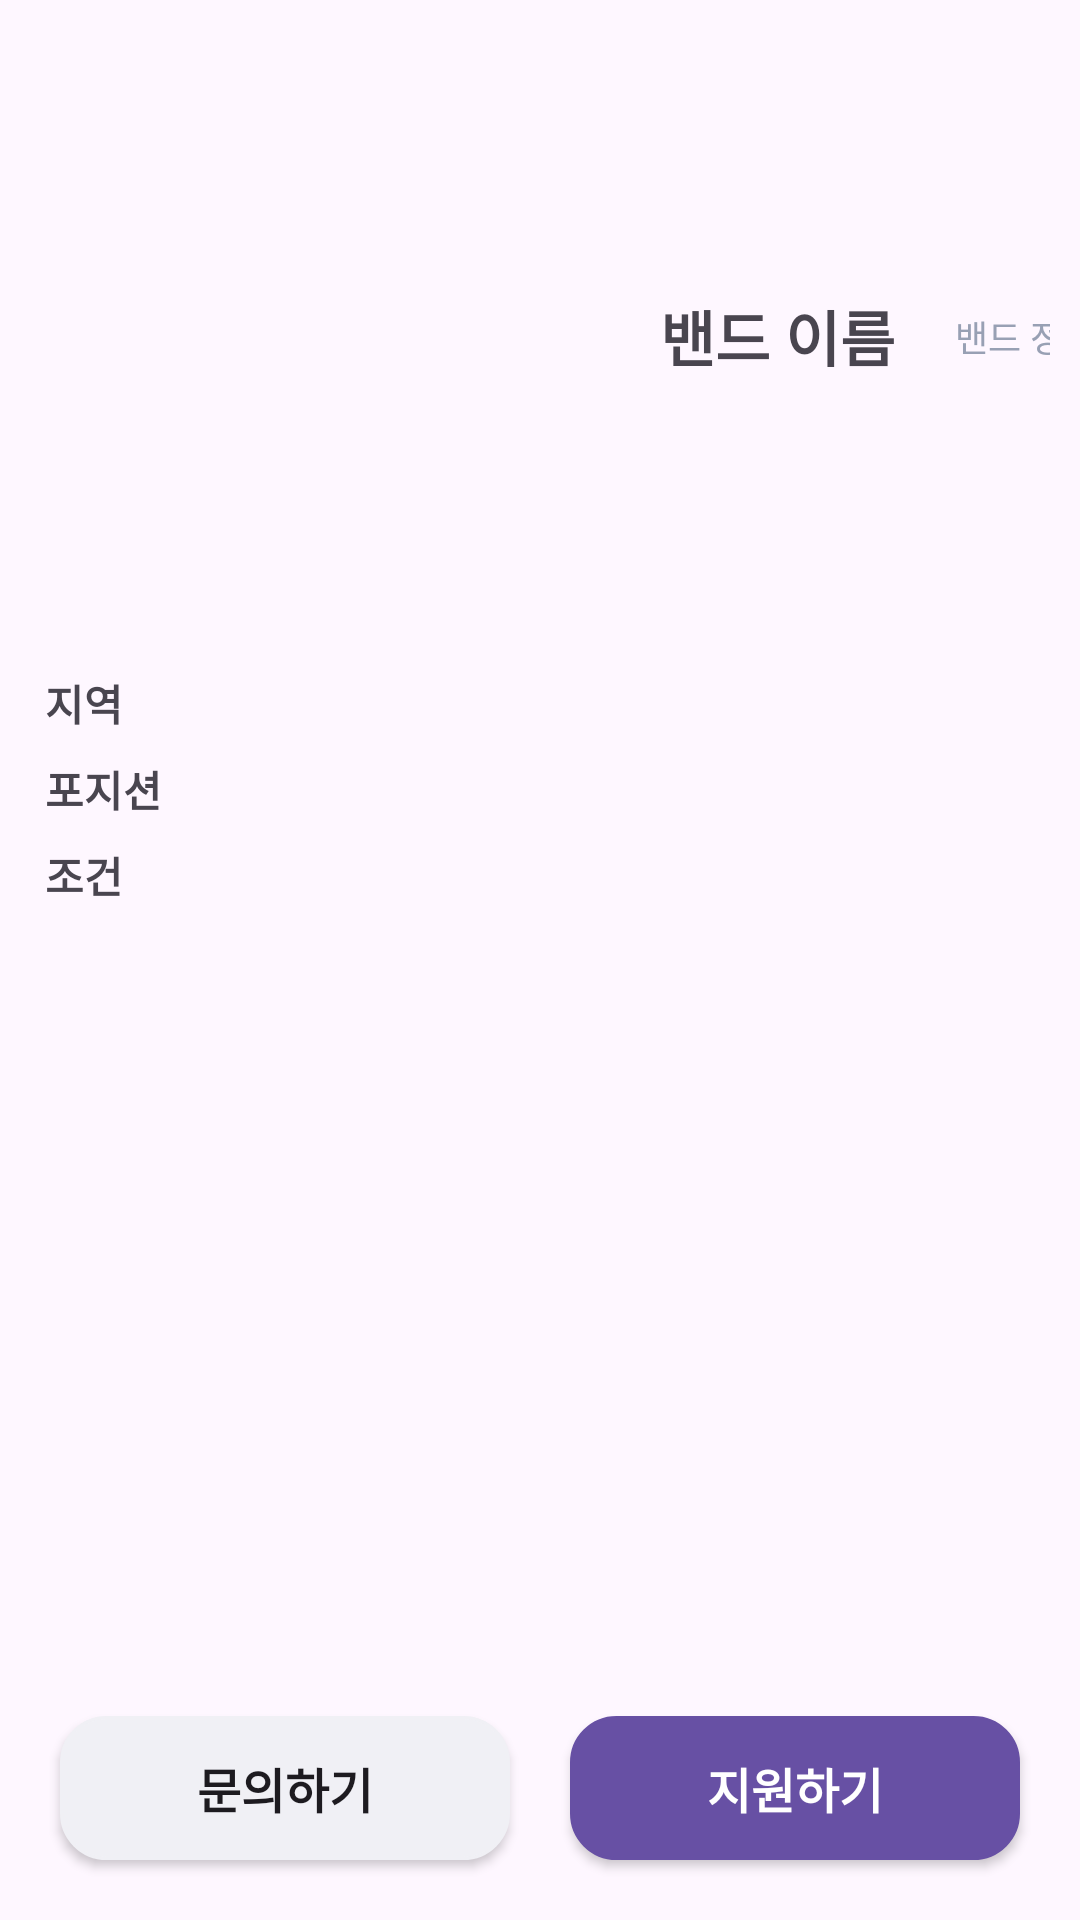

Write the Android layout XML for this screen, with the resource values it uses.
<!-- AndroidManifest.xml: application theme Theme.Reband -->
<!-- res/layout/fragment_hiring_detail.xml -->
<?xml version="1.0" encoding="utf-8"?>
<androidx.constraintlayout.widget.ConstraintLayout xmlns:android="http://schemas.android.com/apk/res/android"
    xmlns:app="http://schemas.android.com/apk/res-auto"
    android:layout_width="match_parent"
    android:layout_height="match_parent"
    android:paddingHorizontal="10dp"
    android:paddingTop="12dp">

    <androidx.appcompat.widget.AppCompatImageView
        android:id="@+id/iv_band_thumbnail"
        android:layout_width="200dp"
        android:layout_height="200dp"
        android:scaleType="fitXY"
        app:layout_constraintStart_toStartOf="parent"
        app:layout_constraintTop_toTopOf="parent" />

    <androidx.appcompat.widget.AppCompatTextView
        android:id="@+id/tv_band_name"
        android:layout_width="wrap_content"
        android:layout_height="wrap_content"
        android:layout_marginStart="10dp"
        android:text="밴드 이름"
        android:textSize="20dp"
        android:textStyle="bold"
        app:layout_constraintBottom_toBottomOf="@id/iv_band_thumbnail"
        app:layout_constraintStart_toEndOf="@id/iv_band_thumbnail"
        app:layout_constraintTop_toTopOf="@id/iv_band_thumbnail" />

    <androidx.appcompat.widget.AppCompatTextView
        android:id="@+id/tv_band_info_detail"
        toptotopOf="@id/tv_band_name"
        android:layout_width="wrap_content"
        android:layout_height="wrap_content"
        android:layout_marginStart="20dp"
        android:text="밴드 정보 >"
        android:textColor="@color/grayText"
        android:textSize="12dp"
        app:layout_constraintBottom_toBottomOf="@id/tv_band_name"
        app:layout_constraintStart_toEndOf="@id/tv_band_name"
        app:layout_constraintTop_toTopOf="@id/tv_band_name" />

    <LinearLayout
        android:id="@+id/ll_band_region"
        android:layout_width="match_parent"
        android:layout_height="wrap_content"
        android:layout_marginTop="12dp"
        android:orientation="horizontal"
        android:paddingStart="5dp"
        app:layout_constraintEnd_toEndOf="parent"
        app:layout_constraintStart_toStartOf="parent"
        app:layout_constraintTop_toBottomOf="@id/iv_band_thumbnail">

        <androidx.appcompat.widget.AppCompatTextView
            android:layout_width="60dp"
            android:layout_height="wrap_content"
            android:text="지역"
            android:textStyle="bold" />

    </LinearLayout>

    <LinearLayout
        android:id="@+id/ll_band_position"
        android:layout_width="match_parent"
        android:layout_height="wrap_content"
        android:layout_marginTop="8dp"
        android:orientation="horizontal"
        android:paddingStart="5dp"
        app:layout_constraintEnd_toEndOf="parent"
        app:layout_constraintStart_toStartOf="parent"
        app:layout_constraintTop_toBottomOf="@id/ll_band_region">

        <androidx.appcompat.widget.AppCompatTextView
            android:layout_width="60dp"
            android:layout_height="wrap_content"
            android:text="포지션"
            android:textStyle="bold" />

    </LinearLayout>

    <LinearLayout
        android:id="@+id/ll_band_condition"
        android:layout_width="match_parent"
        android:layout_height="wrap_content"
        android:layout_marginTop="8dp"
        android:orientation="horizontal"
        android:paddingStart="5dp"
        app:layout_constraintEnd_toEndOf="parent"
        app:layout_constraintStart_toStartOf="parent"
        app:layout_constraintTop_toBottomOf="@id/ll_band_position">

        <androidx.appcompat.widget.AppCompatTextView
            android:layout_width="60dp"
            android:layout_height="wrap_content"
            android:text="조건"
            android:textStyle="bold" />

    </LinearLayout>

    <androidx.appcompat.widget.AppCompatTextView
        android:id="@+id/tv_band_content"
        android:layout_width="match_parent"
        android:layout_height="0dp"
        android:layout_marginTop="20dp"
        android:paddingHorizontal="10dp"
        app:layout_constraintEnd_toEndOf="parent"
        app:layout_constraintStart_toStartOf="parent"
        app:layout_constraintTop_toBottomOf="@id/ll_band_condition" />

    <androidx.appcompat.widget.AppCompatButton
        android:id="@+id/btn_inquiry"
        android:layout_width="0dp"
        android:layout_height="wrap_content"
        android:layout_marginHorizontal="10dp"
        android:layout_marginBottom="20dp"
        android:background="@drawable/gray_btn_bg"
        android:text="문의하기"
        android:textSize="16dp"
        android:textStyle="bold"
        app:layout_constraintBottom_toBottomOf="parent"
        app:layout_constraintEnd_toStartOf="@id/btn_contact"
        app:layout_constraintStart_toStartOf="parent" />

    <androidx.appcompat.widget.AppCompatButton
        android:id="@+id/btn_contact"
        android:layout_width="0dp"
        android:layout_height="wrap_content"
        android:layout_marginHorizontal="10dp"
        android:layout_marginBottom="20dp"
        android:background="@drawable/main_btn_bg"
        android:text="지원하기"
        android:textColor="@color/white"
        android:textSize="16dp"
        android:textStyle="bold"
        app:layout_constraintBottom_toBottomOf="parent"
        app:layout_constraintEnd_toEndOf="parent"
        app:layout_constraintStart_toEndOf="@id/btn_inquiry" />


</androidx.constraintlayout.widget.ConstraintLayout>
<!-- resources referenced by this layout -->
<resources>
  <color name="grayText">#98A0B4</color>
  <color name="white">#FFFFFFFF</color>
  <!-- drawable gray_btn_bg (drawable) -->
  <?xml version="1.0" encoding="utf-8"?>
  <shape xmlns:android="http://schemas.android.com/apk/res/android">
      <solid android:color="@color/grayBtnBackgroundColor"/>
      <corners android:radius="15dp"/>
      <stroke android:color="@color/grayBtnBackgroundColor" android:width="1dp"/>
  
  </shape>
  <!-- drawable main_btn_bg (drawable) -->
  <?xml version="1.0" encoding="utf-8"?>
  <shape xmlns:android="http://schemas.android.com/apk/res/android"
      android:shape="rectangle">
      <corners android:radius="15dp"/>
      <solid android:color="@color/mainThemeColor"/>
      <stroke android:color="@color/mainThemeColor" android:width="1dp"/>
  
  </shape>
  <style name="Theme.Reband" parent="Base.Theme.Reband" />
  <color name="grayBtnBackgroundColor">#F0F0F5</color>
  <color name="mainThemeColor">#6750A4</color>
  <style name="Base.Theme.Reband" parent="Theme.Material3.DayNight.NoActionBar">
          
          
      </style>
</resources>
